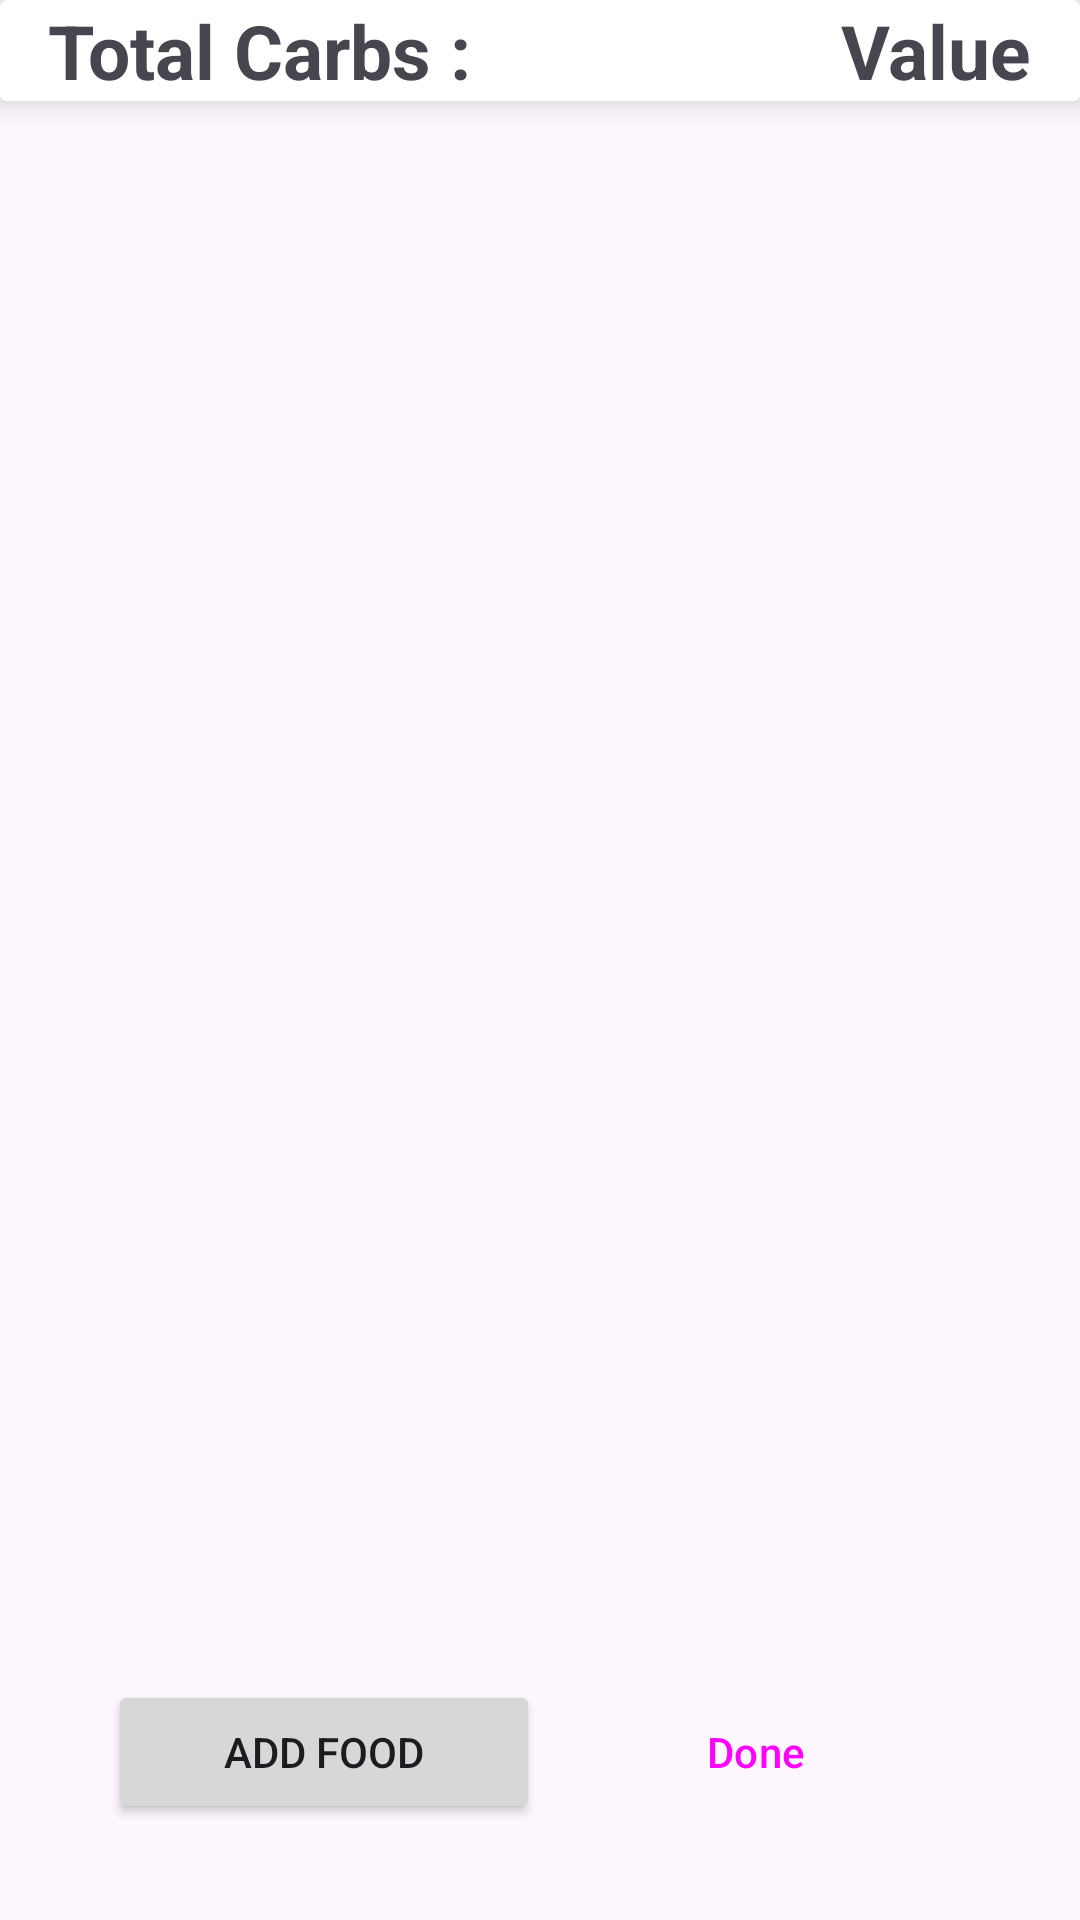

Android layout source for this screen:
<!-- AndroidManifest.xml: application theme Theme.MyApplication -->
<!-- res/layout/fragment_calculator2.xml -->
<?xml version="1.0" encoding="utf-8"?>
<RelativeLayout xmlns:android="http://schemas.android.com/apk/res/android"
    xmlns:app="http://schemas.android.com/apk/res-auto"
    xmlns:tools="http://schemas.android.com/tools"
    android:layout_width="match_parent"
    android:layout_height="match_parent"
    tools:context=".Calculator"
    android:orientation="vertical">

    <Button
        android:id="@+id/add_food"
        android:layout_width="144dp"
        android:layout_height="wrap_content"
        android:layout_marginStart="36dp"
        android:layout_marginBottom="32dp"
        android:drawableLeft="@drawable/baseline_add_24"
        android:text="Add Food"
        android:layout_alignParentStart="true"
        android:layout_alignParentBottom="true"

/>
    <Button
        android:id="@+id/done_calc"
        style="@style/Widget.Material3.Button.OutlinedButton"
        android:layout_width="144dp"
        android:layout_height="wrap_content"
        android:layout_marginEnd="36dp"
        android:layout_marginBottom="32dp"
        android:text="Done"
        android:layout_alignParentEnd="true"
        android:layout_alignParentBottom="true"

        />


    <androidx.recyclerview.widget.RecyclerView
        android:id="@+id/food_view"
        android:layout_width="match_parent"
        android:layout_height="wrap_content"
        app:layout_constraintEnd_toEndOf="parent"
        app:layout_constraintStart_toStartOf="parent"
        app:layout_constraintTop_toTopOf="parent" />
    <androidx.cardview.widget.CardView
        android:layout_width="match_parent"
        android:layout_height="wrap_content"
        app:cardElevation="7dp"
        android:layout_below="@id/food_view"
        android:padding="24dp"
        >
        <RelativeLayout
            android:layout_width="match_parent"
            android:layout_height="match_parent">
    <TextView
        android:id="@+id/textView2"
        android:layout_width="wrap_content"
        android:layout_height="wrap_content"
        android:text="Total Carbs :"
        android:textStyle="bold"
        android:textSize="25dp"
        android:layout_marginLeft="16dp"
         />
    <TextView
        android:id="@+id/textView3"
        android:layout_width="wrap_content"
        android:layout_height="wrap_content"
        android:text="Value"
        android:textStyle="bold"
        android:textSize="25dp"
        android:layout_alignParentEnd="true"
        android:layout_marginRight="16dp"
        />
        </RelativeLayout>
    </androidx.cardview.widget.CardView>


</RelativeLayout>
<!-- resources referenced by this layout -->
<resources>
  <style name="Theme.MyApplication" parent="Base.Theme.MyApplication" />
  <style name="Base.Theme.MyApplication" parent="Theme.Material3.DayNight">
          <item name="android:actionBarStyle">@style/MyActionBar</item>
      </style>
  <style name="MyActionBar">
          <item name="backgroundColor">#000000</item>
      </style>
</resources>
